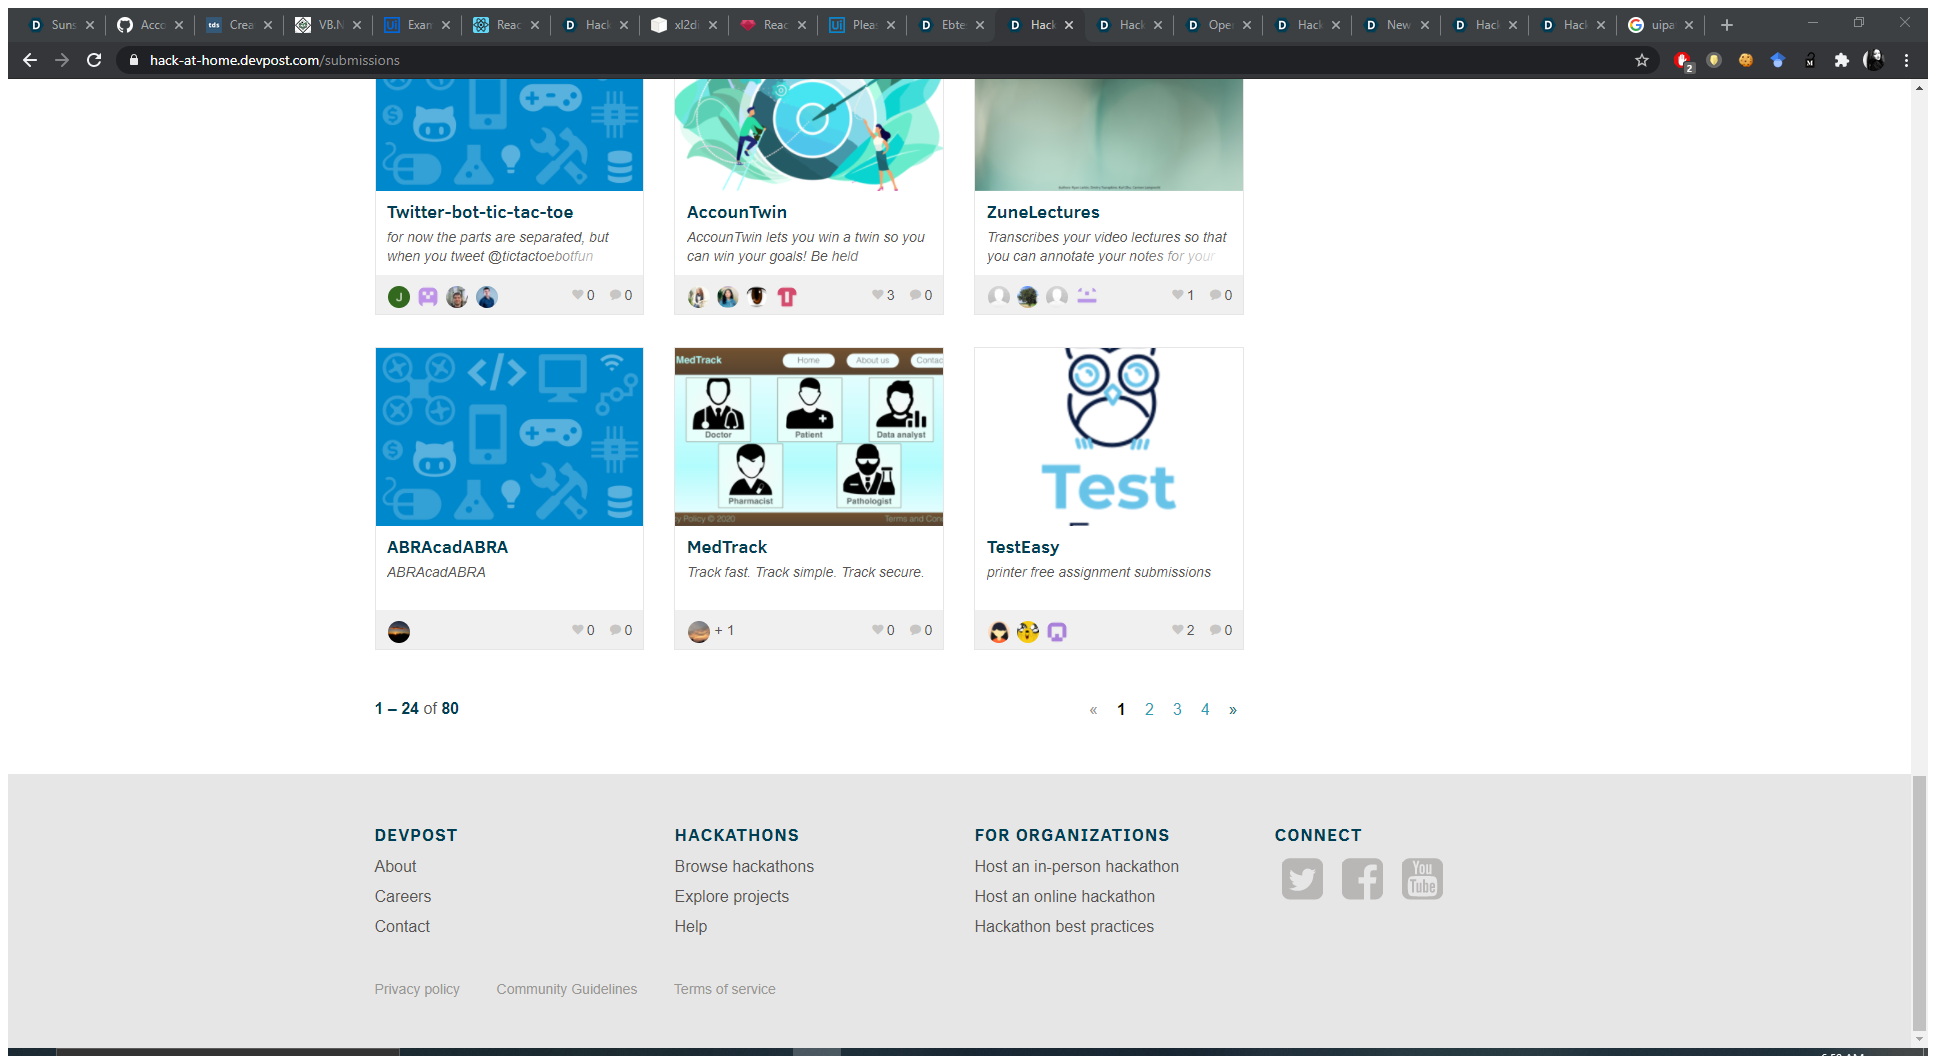
Task: picturise

Workflow: HackAtHome

Step 1: Attach Browser 'HackatHom Page' in window 'Hack at Home: Hack at Home! The first MLH Summer League Hackathon - Devpost' (chrome.exe)

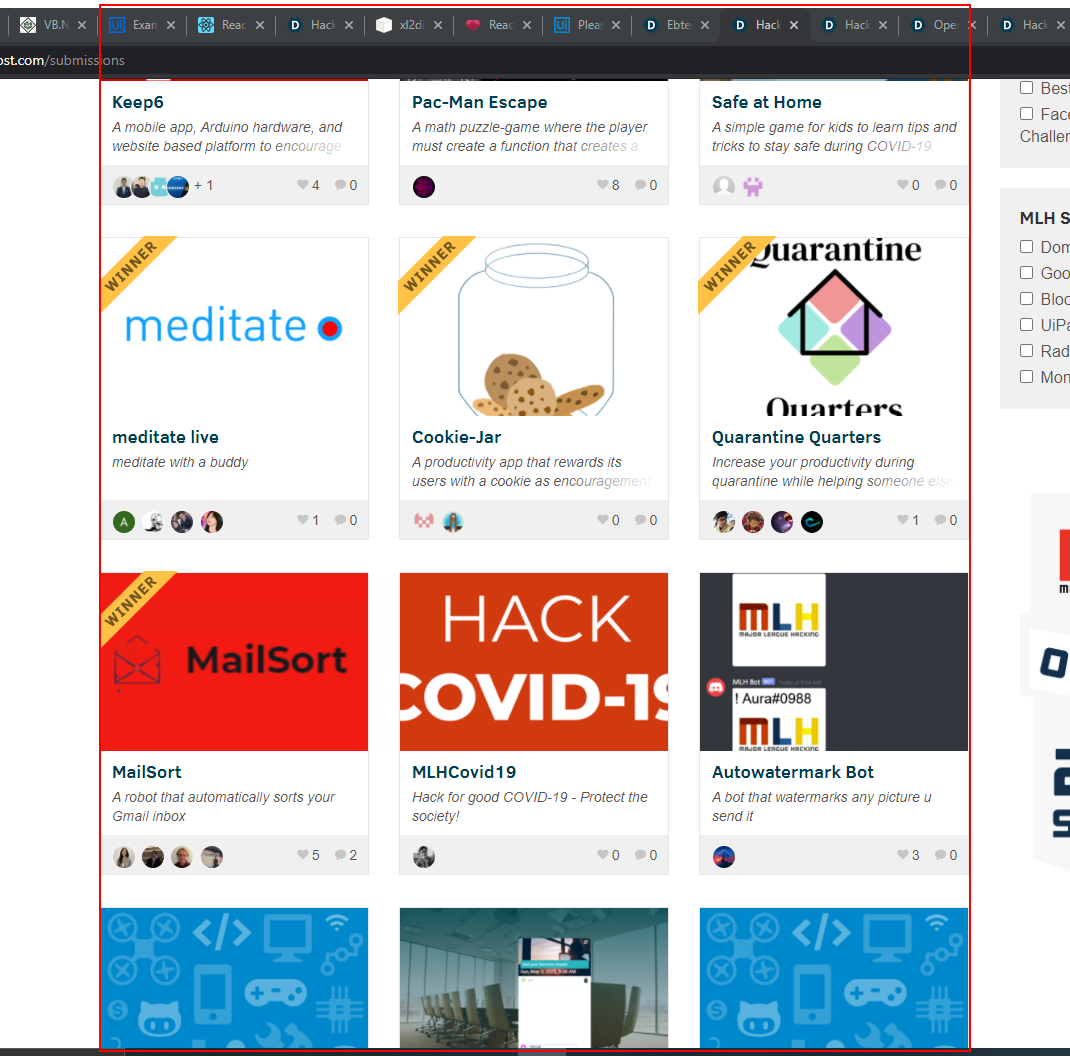
Step 2: get-text from the element 'submission-gallery'